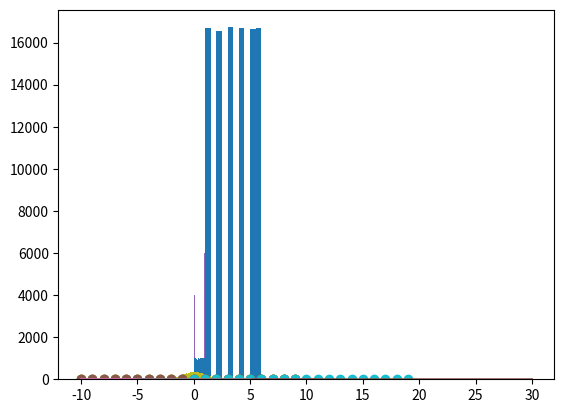

The matplotlib source for this figure:
import scipy.stats
import matplotlib.pyplot as plt
import numpy as np

help(scipy.stats)

from scipy.stats import randint
uni = randint(1, 7)

uni.pmf(8)

uni.cdf(-5)

X = uni.rvs(size = 100000)
plt.hist(X)

p = 0.8
bern = scipy.stats.bernoulli(p)

bern.pmf(0)

bern.cdf(0)

numrange = range(-10, 10)
plt.plot(numrange, bern.pmf(numrange), 'o')

p = 0.6
bern = scipy.stats.bernoulli(p)
plt.plot(numrange, bern.pmf(numrange), 'o')

plt.plot(numrange, bern.cdf(numrange))

X = bern.rvs(size = 10000)
plt.hist(X)

p = 0.5
n = 2
binomial = scipy.stats.binom(n, p)

binomial.pmf(2)

plt.plot(numrange, binomial.pmf(numrange), 'o')

binomial.cdf(2)

plt.plot(numrange, binomial.cdf(numrange))

X = binomial.rvs(size = 100)
plt.hist(X)


p = 0.5
n = 20
binomial = scipy.stats.binom(n, p)
X = binomial.rvs(size = 100)
plt.hist(X, bins = 20)

x = range(20)
plt.plot(x, binomial.pmf(x), 'o')
plt.vlines(x, 0, binomial.pmf(x))

print(x)

from scipy.stats import uniform
cuni = uniform()
test = cuni.rvs(size=10)
print(test)
print(test[0])

X = cuni.rvs(size = 1000000)
plt.hist(X, bins = 1000)
plt.show()

X = cuni.rvs(size = 10)
plt.hist(X, bins = 10)
plt.show()

numrange = np.linspace(-0.1, 1.1, 100)
plt.plot(numrange, cuni.pdf(numrange))

plt.plot(numrange, cuni.cdf(numrange))

cuni = uniform(0, 10)
numrange = np.linspace(-1, 11, 100)
plt.plot(numrange, cuni.pdf(numrange))

cuni = uniform(5, 20)
numrange = np.linspace(-1, 30, 100)
plt.plot(numrange, cuni.pdf(numrange))

from scipy.stats import norm
normal = norm(0,1)

numrange = np.linspace(-5, 5, 100)
plt.plot(numrange, normal.pdf(numrange))

plt.plot(numrange, normal.cdf(numrange))

X = normal.rvs(size = 100000)
plt.hist(X, bins = 1000)
plt.show()

